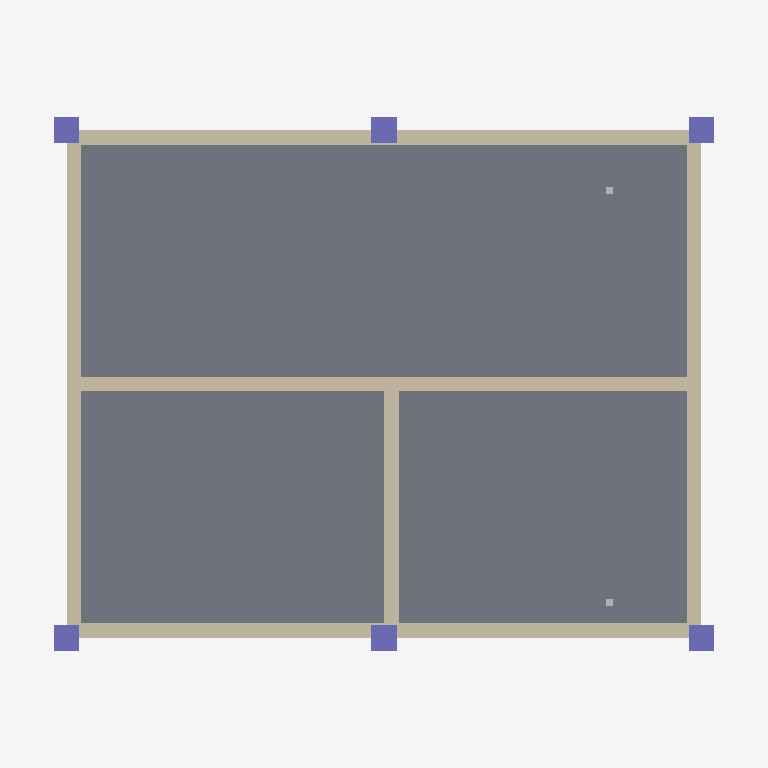
Plan cut of the same IFC building model at storey 'Ground Floor    (EL ±0.000)' (level 0.00 m, cut at 1.40 m), seen from above with north up, elements coloured by IFC class: 6 walls (beige), 6 columns (violet), 2 other elements (light grey), 1 slab (grey). Cut surfaces are drawn darker.
Extent 11.2 m × 9.2 m × 11.3 m (x, y, z). Storeys (4): Foundation Level (EL -2.100) at -2.10 m; Ground Floor    (EL ±0.000) at 0.00 m; First Floor     (EL +3.000) at 3.00 m; Second Floor    (EL +6.000) at 6.00 m. Elements (82): 21 IfcBeam, 18 IfcColumn, 18 IfcWall, 6 IfcCableCarrierSegment, 6 IfcFooting, 6 IfcPipeSegment, 4 IfcSlab, 3 IfcDuctSegment.

HEADER;
FILE_DESCRIPTION(('ViewDefinition [CoordinationView]'),'2;1');
FILE_NAME('','2026-06-13T01:22:46',(''),(''),'IfcOpenShell 0.8.5-1c5b825','IfcOpenShell 0.8.5-1c5b825','');
FILE_SCHEMA(('IFC4'));
ENDSEC;
DATA;
#1=IFCPROJECT('3wkrqvnLn0ehS1o0MNdZBE',$,'3-Floor Sample Building',$,$,$,$,(#12),#7);
#14=IFCSITE('1BfDoBLUvBkwZE8QokvH4G',$,'Project Site',$,$,$,$,$,$,$,$,$,$,$);
#15=IFCBUILDING('0PcawZtGn4Xe1oMaPGfPmI',$,'3-Floor Residential/Commercial Block',$,$,$,$,$,$,$,$,$);
#18=IFCBUILDINGSTOREY('1MaZTA5jv0qfAf0q5eQob7',$,'Foundation Level (EL -2.100)',$,$,$,$,$,$,-2.1);
#20=IFCBUILDINGSTOREY('2jbLRheTr3sxG1DzoRswX9',$,'Ground Floor    (EL ±0.000)',$,$,$,$,$,$,0.0);
#21=IFCBUILDINGSTOREY('0wbQ5mKOr2EeLzFbO2HzrD',$,'First Floor     (EL +3.000)',$,$,$,$,$,$,3.0);
#22=IFCBUILDINGSTOREY('35kBs$ypT5tOCChOkJU5Je',$,'Second Floor    (EL +6.000)',$,$,$,$,$,$,6.0);
#120=IFCSLAB('1OSeJgoGj0vAdkSp33tfwU',$,'SLB-GF-01',$,$,#135,#130,$,.FLOOR.);
#815=IFCWALL('0fzD2lenD13RzNGtE2h8MM',$,'WAL-EXT-S-F1',$,$,#830,#825,$,.SOLIDWALL.);
#831=IFCWALL('2lsxCEqjH9w9PA3slnj62$',$,'WAL-EXT-N-F1',$,$,#846,#841,$,.SOLIDWALL.);
#879=IFCWALL('2qa29dgTjEPgPepDblNzzN',$,'WAL-INT-1-F1',$,$,#894,#889,$,.SOLIDWALL.);
#863=IFCWALL('3i1lX48nb4bP_WdnvShIGy',$,'WAL-EXT-E-F1',$,$,#878,#873,$,.SOLIDWALL.);
#847=IFCWALL('1dc_A8zLX10OUesoX5ecu$',$,'WAL-EXT-W-F1',$,$,#862,#857,$,.SOLIDWALL.);
#895=IFCWALL('1lTNWFui59vf3BpPJm4z3G',$,'WAL-INT-2-F1',$,$,#910,#905,$,.SOLIDWALL.);
#169=IFCCOLUMN('0w61s5JQf7dfA6FMaVLdhF',$,'COL-F1-21',$,$,#184,#179,$,.COLUMN.);
#185=IFCCOLUMN('0GrlxyGjj85fBqkFVqHhp2',$,'COL-F1-22',$,$,#200,#195,$,.COLUMN.);
#137=IFCCOLUMN('3GZKSvMQnD2O8T3cytuXdn',$,'COL-F1-11',$,$,#152,#147,$,.COLUMN.);
#153=IFCCOLUMN('1oQcWWkPj4KfbUKRk9l$vI',$,'COL-F1-12',$,$,#168,#163,$,.COLUMN.);
#201=IFCCOLUMN('39q9T8N3L6DPR6q0usgzJ7',$,'COL-F1-31',$,$,#216,#211,$,.COLUMN.);
#217=IFCCOLUMN('0kg8S0rJr1ZuOhfWlS1aTE',$,'COL-F1-32',$,$,#232,#227,$,.COLUMN.);
#1122=IFCPIPESEGMENT('24m40Yctr459FPCJXoYeBN',$,'PIP-SAN-F1-R2',$,$,#1137,#1132,$,.RIGIDSEGMENT.);
#1106=IFCPIPESEGMENT('2X$zIGDC90ovS6n1$kzSbu',$,'PIP-SAN-F1-R1',$,$,#1121,#1116,$,.RIGIDSEGMENT.);
ENDSEC;
